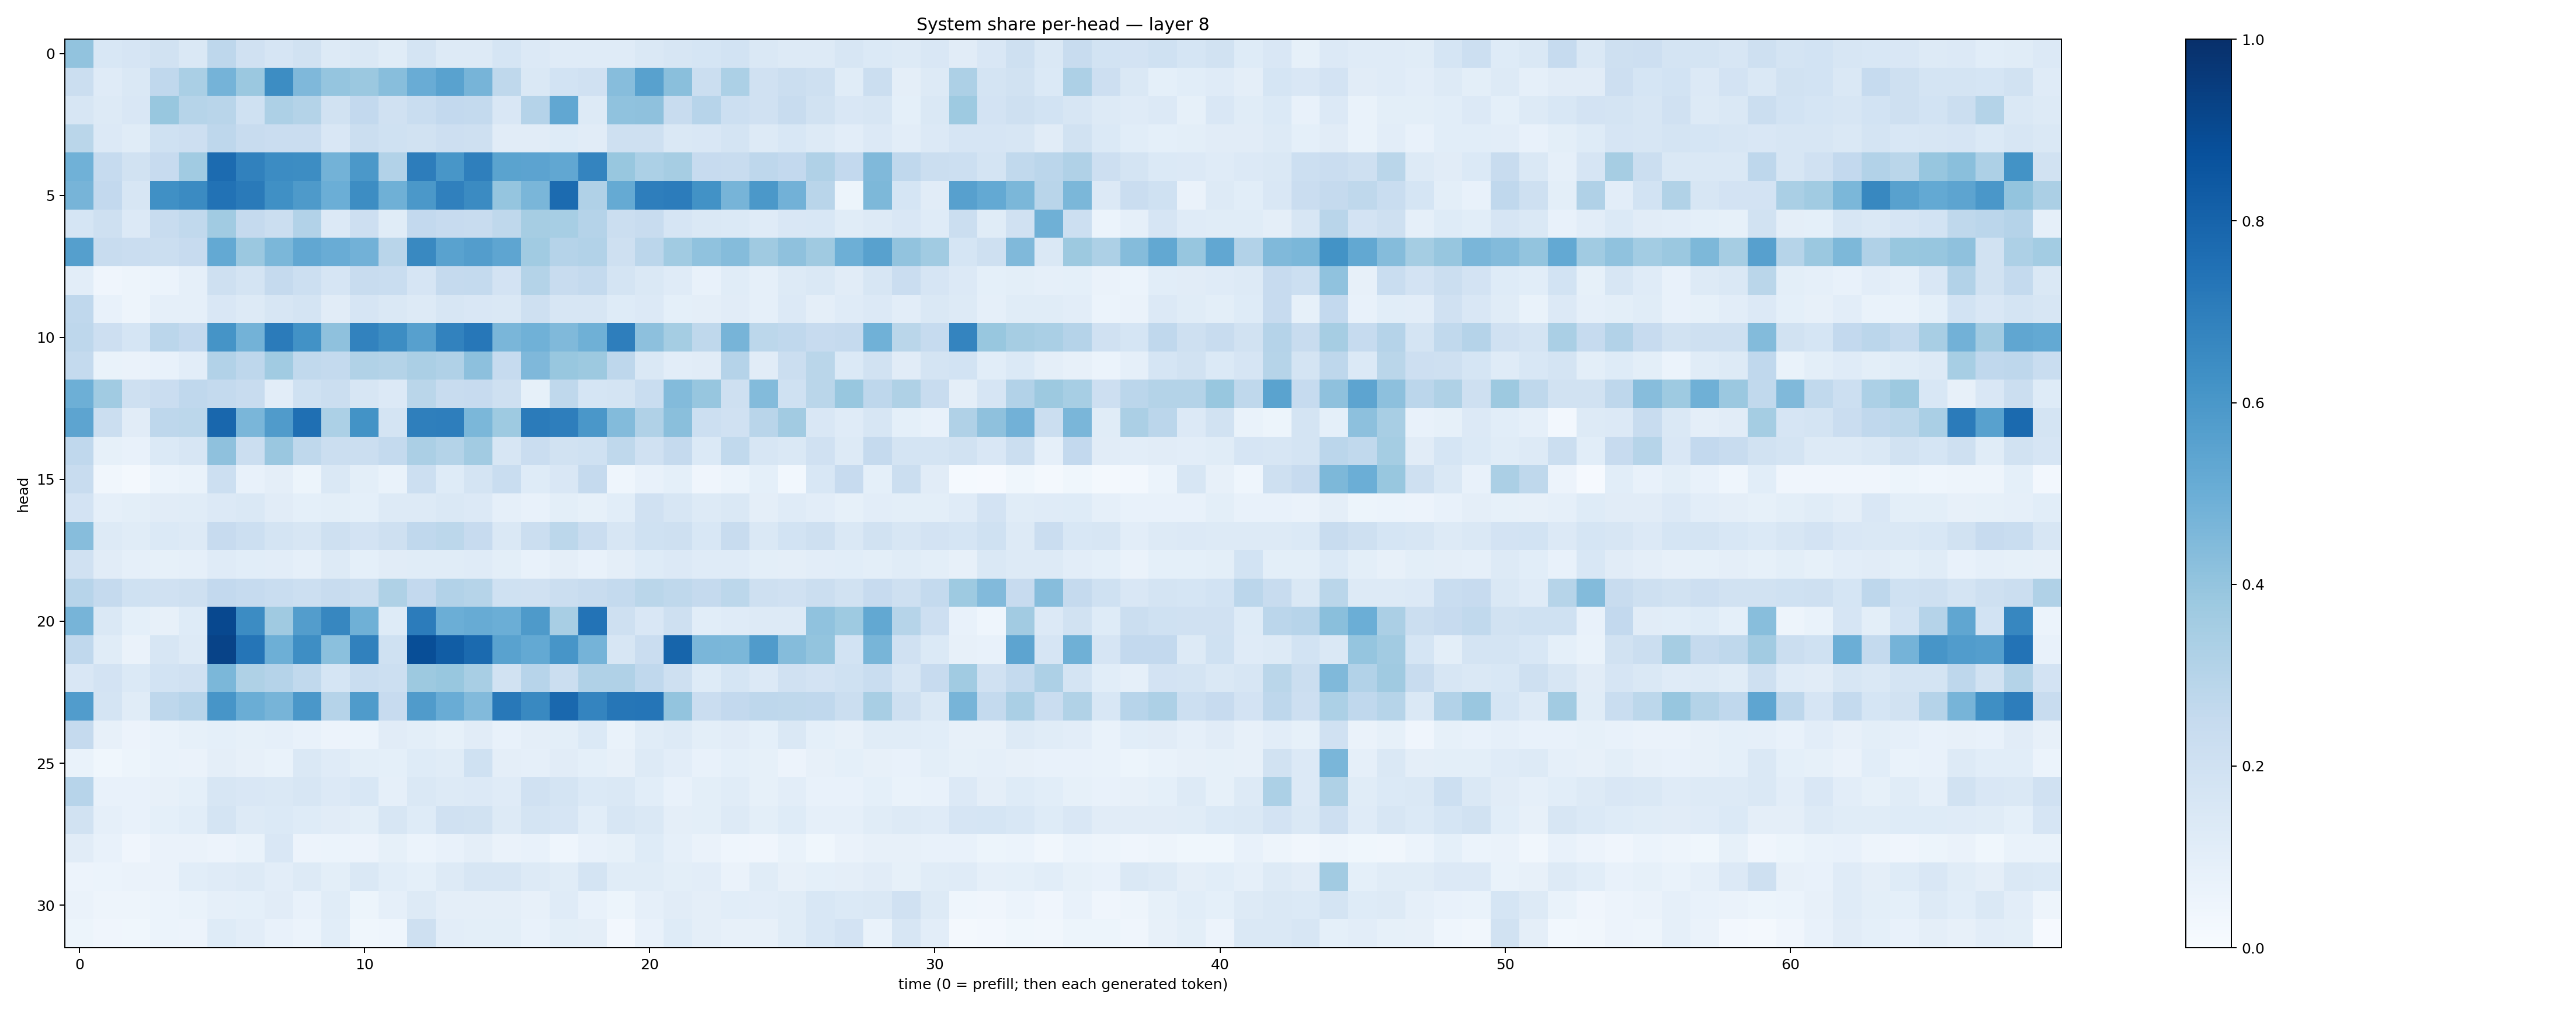

The table this chart was drawn from, first rows:
0.4052548, 0.15379286, 0.16478294, 0.19529675, 0.14151603, 0.2736902, 0.19654939, 0.16643077, 0.19185108, 0.1253699, 0.14509714, 0.11382039, 0.17862004, 0.12891619, 0.13214469, 0.17154916, 0.13529684, 0.120490626, 0.11877208, 0.11991146, 0.14829895, 0.1625618, 0.1713761, 0.18684286
0.2263, 0.1203, 0.1425, 0.2664, 0.3369, 0.4749, 0.3816, 0.6419, 0.451, 0.3968, 0.3803, 0.4261, 0.507, 0.5537, 0.4697, 0.2723, 0.1479, 0.1858, 0.1986, 0.4324, 0.5564, 0.4228, 0.2214, 0.3287
0.1635, 0.1289, 0.1503, 0.3903, 0.2986, 0.2917, 0.2027, 0.3242, 0.3061, 0.1923, 0.2595, 0.1984, 0.2325, 0.2606, 0.257, 0.1512, 0.3017, 0.531, 0.128, 0.4075, 0.4119, 0.2374, 0.2957, 0.2177
0.2875, 0.1338, 0.1151, 0.1993, 0.2141, 0.2767, 0.2373, 0.2292, 0.2278, 0.1498, 0.2213, 0.2022, 0.1892, 0.214, 0.2066, 0.1123, 0.1112, 0.1234, 0.1117, 0.2074, 0.2056, 0.1444, 0.1513, 0.1778
0.4871, 0.2475, 0.1935, 0.2426, 0.3661, 0.7698, 0.6842, 0.648, 0.6408, 0.477, 0.594, 0.3108, 0.6997, 0.6023, 0.6938, 0.5469, 0.5454, 0.5291, 0.6752, 0.3872, 0.3292, 0.3512, 0.2435, 0.2351
0.471, 0.2604, 0.1612, 0.6305, 0.6494, 0.7431, 0.7126, 0.6292, 0.5863, 0.4993, 0.6441, 0.4907, 0.594, 0.6881, 0.6485, 0.3978, 0.4611, 0.7721, 0.3176, 0.5164, 0.6965, 0.7053, 0.6234, 0.4712
0.1715, 0.2063, 0.1346, 0.2417, 0.2642, 0.3635, 0.2514, 0.2212, 0.3093, 0.1363, 0.213, 0.1134, 0.2604, 0.2433, 0.2407, 0.2708, 0.3495, 0.3466, 0.3021, 0.2238, 0.2398, 0.1653, 0.1464, 0.1387
0.5647, 0.2414, 0.2294, 0.2261, 0.2428, 0.5208, 0.3803, 0.4608, 0.5312, 0.5077, 0.481, 0.2892, 0.6587, 0.5534, 0.5707, 0.5386, 0.3669, 0.3008, 0.3105, 0.2043, 0.2815, 0.3638, 0.4081, 0.4373
0.1034, 0.04245, 0.04726, 0.06059, 0.08678, 0.2049, 0.1791, 0.2529, 0.2179, 0.1668, 0.2408, 0.2311, 0.1668, 0.2502, 0.2572, 0.1817, 0.3081, 0.2411, 0.2561, 0.1759, 0.1438, 0.1202, 0.07558, 0.1147
0.2668, 0.07109, 0.04717, 0.08807, 0.08647, 0.1509, 0.1288, 0.1566, 0.175, 0.1125, 0.1662, 0.1419, 0.1291, 0.1596, 0.1523, 0.1454, 0.2069, 0.1636, 0.1604, 0.1245, 0.1331, 0.09324, 0.09591, 0.1108
0.2751, 0.212, 0.1714, 0.2819, 0.2598, 0.6143, 0.4797, 0.7073, 0.6247, 0.4112, 0.6821, 0.6436, 0.5623, 0.6818, 0.724, 0.4609, 0.4876, 0.4486, 0.491, 0.6967, 0.4174, 0.3546, 0.2705, 0.4702
0.2568, 0.06839, 0.06296, 0.07602, 0.1029, 0.3089, 0.2735, 0.3657, 0.2623, 0.2549, 0.3147, 0.3067, 0.3358, 0.3177, 0.4176, 0.2485, 0.4507, 0.3895, 0.377, 0.274, 0.1429, 0.1029, 0.113, 0.3021
0.4927, 0.3662, 0.2044, 0.2279, 0.2667, 0.2549, 0.2415, 0.1028, 0.1994, 0.2213, 0.164, 0.1353, 0.2888, 0.2371, 0.2425, 0.2033, 0.08451, 0.2728, 0.1711, 0.1727, 0.2315, 0.4407, 0.3937, 0.2101
0.5409, 0.224, 0.1123, 0.2766, 0.279, 0.7874, 0.463, 0.5806, 0.757, 0.3282, 0.6177, 0.1751, 0.6936, 0.6988, 0.4582, 0.3716, 0.71, 0.6957, 0.6013, 0.4387, 0.3169, 0.4235, 0.2186, 0.1981
0.266, 0.08271, 0.07399, 0.1381, 0.1608, 0.4112, 0.2253, 0.3831, 0.2696, 0.2206, 0.2229, 0.2546, 0.3334, 0.3054, 0.3617, 0.1564, 0.229, 0.188, 0.2009, 0.2732, 0.199, 0.2501, 0.1387, 0.2624
0.242, 0.03412, 0.02309, 0.05892, 0.06946, 0.2187, 0.07553, 0.09682, 0.05266, 0.1428, 0.09909, 0.06879, 0.2151, 0.1242, 0.1756, 0.2316, 0.1249, 0.1518, 0.2531, 0.04529, 0.07682, 0.09084, 0.04018, 0.06197
0.1817, 0.08859, 0.09847, 0.1116, 0.114, 0.1351, 0.1407, 0.1115, 0.09242, 0.09959, 0.09273, 0.1293, 0.1266, 0.1417, 0.1331, 0.08887, 0.07506, 0.09967, 0.0838, 0.109, 0.198, 0.1616, 0.1258, 0.143
0.433, 0.127, 0.1164, 0.1371, 0.1299, 0.2438, 0.2157, 0.1779, 0.1624, 0.2078, 0.1832, 0.2046, 0.2692, 0.2778, 0.243, 0.1427, 0.2193, 0.2787, 0.2302, 0.1565, 0.2, 0.2083, 0.1558, 0.2405
0.1989, 0.1113, 0.08745, 0.0852, 0.08613, 0.1198, 0.1068, 0.1042, 0.08973, 0.1271, 0.09149, 0.1126, 0.1134, 0.1145, 0.1196, 0.1011, 0.07267, 0.09457, 0.07678, 0.09384, 0.1219, 0.1364, 0.1206, 0.1205
0.2955, 0.2526, 0.2009, 0.1968, 0.2044, 0.2587, 0.247, 0.232, 0.2162, 0.2354, 0.2202, 0.3232, 0.26, 0.3109, 0.2996, 0.2005, 0.1973, 0.2253, 0.2418, 0.2563, 0.2857, 0.2704, 0.2505, 0.2781
0.4717, 0.1422, 0.09305, 0.08159, 0.1227, 0.9048, 0.6466, 0.3688, 0.5741, 0.6679, 0.4901, 0.1212, 0.7045, 0.4978, 0.5117, 0.4998, 0.5868, 0.3419, 0.7386, 0.2097, 0.1506, 0.2051, 0.1065, 0.1176
0.2687, 0.1151, 0.06256, 0.1563, 0.1325, 0.9249, 0.7325, 0.4947, 0.6376, 0.4213, 0.6866, 0.2008, 0.8837, 0.8255, 0.7741, 0.5533, 0.5218, 0.6079, 0.4745, 0.1586, 0.2271, 0.7952, 0.4622, 0.4591
0.1518, 0.1806, 0.1371, 0.1862, 0.1971, 0.4576, 0.3228, 0.3019, 0.2646, 0.1717, 0.2329, 0.2171, 0.3754, 0.3889, 0.3407, 0.1916, 0.2966, 0.2204, 0.3198, 0.3199, 0.2671, 0.2057, 0.1227, 0.1692
0.578, 0.1781, 0.1144, 0.2738, 0.293, 0.6062, 0.5008, 0.4691, 0.5992, 0.3041, 0.5844, 0.2445, 0.5795, 0.5061, 0.4436, 0.7201, 0.6589, 0.7813, 0.6741, 0.73, 0.7325, 0.4018, 0.2293, 0.2594
0.2505, 0.07832, 0.05495, 0.0701, 0.08432, 0.09183, 0.08318, 0.08822, 0.07174, 0.05657, 0.06081, 0.1102, 0.09771, 0.0843, 0.1094, 0.07649, 0.09742, 0.1003, 0.138, 0.06859, 0.1134, 0.1267, 0.1001, 0.1107
0.06695, 0.03705, 0.05195, 0.06766, 0.06278, 0.09564, 0.07953, 0.06896, 0.1447, 0.1208, 0.1002, 0.09018, 0.1216, 0.1143, 0.1997, 0.09714, 0.0885, 0.1129, 0.09056, 0.07991, 0.1254, 0.103, 0.07525, 0.09261
0.2935, 0.07806, 0.07299, 0.08057, 0.09361, 0.1633, 0.1495, 0.1411, 0.1621, 0.136, 0.1541, 0.0882, 0.1478, 0.1267, 0.1358, 0.1203, 0.1977, 0.1785, 0.1374, 0.141, 0.1065, 0.07158, 0.1007, 0.1157
0.1898, 0.08979, 0.07725, 0.09329, 0.108, 0.1744, 0.1301, 0.1368, 0.1245, 0.1099, 0.1015, 0.1616, 0.1239, 0.1982, 0.1915, 0.1298, 0.1768, 0.1646, 0.1059, 0.1609, 0.1473, 0.09629, 0.1002, 0.13
0.1101, 0.0749, 0.03977, 0.06306, 0.06404, 0.05543, 0.06651, 0.149, 0.05473, 0.05922, 0.05552, 0.08556, 0.05952, 0.07138, 0.09552, 0.06402, 0.07207, 0.04581, 0.07627, 0.08336, 0.1213, 0.08781, 0.06637, 0.04347
0.05633, 0.05967, 0.06439, 0.06542, 0.1076, 0.1195, 0.1321, 0.104, 0.1292, 0.09885, 0.1427, 0.1064, 0.09313, 0.1284, 0.1632, 0.158, 0.13, 0.1159, 0.1724, 0.1163, 0.1143, 0.1002, 0.1047, 0.0648
0.0642, 0.04742, 0.04749, 0.059, 0.06794, 0.08779, 0.09129, 0.1113, 0.07643, 0.1152, 0.05387, 0.08837, 0.1308, 0.09762, 0.09757, 0.09546, 0.07861, 0.1201, 0.07366, 0.05434, 0.08609, 0.1101, 0.09404, 0.1071
0.05207, 0.04287, 0.03647, 0.0611, 0.05569, 0.1244, 0.103, 0.07148, 0.06127, 0.1074, 0.0365, 0.0457, 0.2091, 0.1032, 0.09887, 0.101, 0.07194, 0.1003, 0.09716, 0.02727, 0.07457, 0.1241, 0.09733, 0.08128
